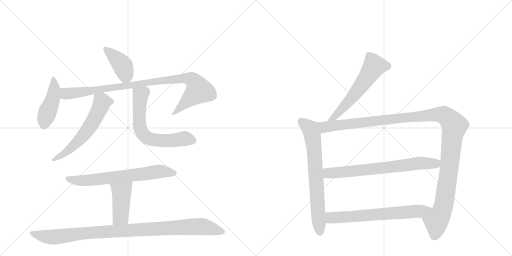
t = 0.00 s
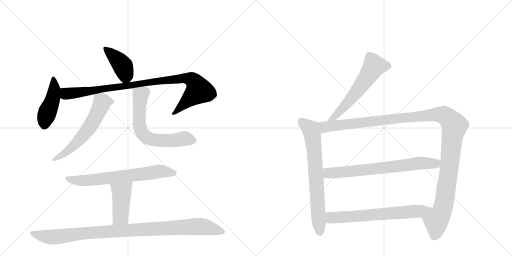
t = 2.15 s
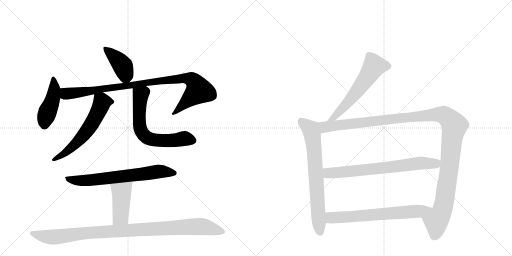
t = 4.30 s
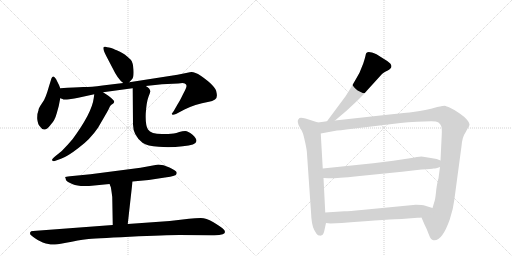
t = 6.46 s
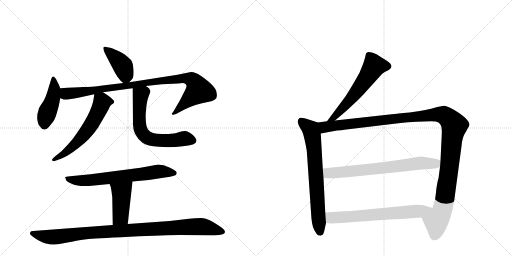
t = 8.61 s
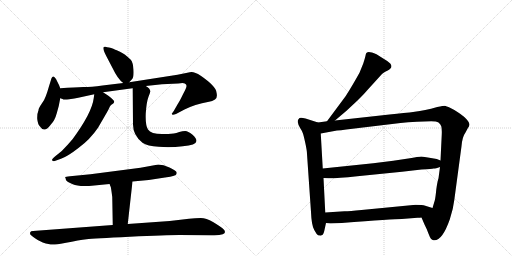
t = 10.76 s

The animated SVG that drew these frames (rendered in a browser with its animation timeline set to each time). Animation: 13 CSS @keyframes rules; one cycle of 10.76 s.

<svg version="1.1" viewBox="0 0 2048 1024" xmlns="http://www.w3.org/2000/svg">
  <g stroke="lightgray" stroke-dasharray="1,1" stroke-width="1" transform="scale(4, 4)">
    <line x1="0" y1="0" x2="256" y2="256"></line>
    <line x1="256" y1="0" x2="0" y2="256"></line>
    <line x1="128" y1="0" x2="128" y2="256"></line>
    <line x1="0" y1="128" x2="256" y2="128"></line>
    <line x1="256" y1="0" x2="512" y2="256"></line>
    <line x1="512" y1="0" x2="256" y2="256"></line>
    <line x1="384" y1="0" x2="384" y2="256"></line>
    <line x1="256" y1="128" x2="512" y2="128"></line>
  </g>
<g transform="scale(1, -1) translate(0, -850)">
   <style type="text/css">
    @keyframes keyframes0 {
      from {
       stroke: black;
       stroke-dashoffset: 414;
       stroke-width: 128;
       }
       57% {
       animation-timing-function: step-end;
       stroke: black;
       stroke-dashoffset: 0;
       stroke-width: 128;
       }
       to {
       stroke: black;
       stroke-width: 1024;
       }
       }
       #make-me-a-hanzi-animation-0 {
         animation: keyframes0 0.586914s both;
         animation-delay: 0.000000s;
         animation-timing-function: linear;
       }
    @keyframes keyframes1 {
      from {
       stroke: black;
       stroke-dashoffset: 448;
       stroke-width: 128;
       }
       59% {
       animation-timing-function: step-end;
       stroke: black;
       stroke-dashoffset: 0;
       stroke-width: 128;
       }
       to {
       stroke: black;
       stroke-width: 1024;
       }
       }
       #make-me-a-hanzi-animation-1 {
         animation: keyframes1 0.614583s both;
         animation-delay: 0.586914s;
         animation-timing-function: linear;
       }
    @keyframes keyframes2 {
      from {
       stroke: black;
       stroke-dashoffset: 971;
       stroke-width: 128;
       }
       76% {
       animation-timing-function: step-end;
       stroke: black;
       stroke-dashoffset: 0;
       stroke-width: 128;
       }
       to {
       stroke: black;
       stroke-width: 1024;
       }
       }
       #make-me-a-hanzi-animation-2 {
         animation: keyframes2 1.040202s both;
         animation-delay: 1.201497s;
         animation-timing-function: linear;
       }
    @keyframes keyframes3 {
      from {
       stroke: black;
       stroke-dashoffset: 602;
       stroke-width: 128;
       }
       66% {
       animation-timing-function: step-end;
       stroke: black;
       stroke-dashoffset: 0;
       stroke-width: 128;
       }
       to {
       stroke: black;
       stroke-width: 1024;
       }
       }
       #make-me-a-hanzi-animation-3 {
         animation: keyframes3 0.739909s both;
         animation-delay: 2.241699s;
         animation-timing-function: linear;
       }
    @keyframes keyframes4 {
      from {
       stroke: black;
       stroke-dashoffset: 655;
       stroke-width: 128;
       }
       68% {
       animation-timing-function: step-end;
       stroke: black;
       stroke-dashoffset: 0;
       stroke-width: 128;
       }
       to {
       stroke: black;
       stroke-width: 1024;
       }
       }
       #make-me-a-hanzi-animation-4 {
         animation: keyframes4 0.783040s both;
         animation-delay: 2.981608s;
         animation-timing-function: linear;
       }
    @keyframes keyframes5 {
      from {
       stroke: black;
       stroke-dashoffset: 693;
       stroke-width: 128;
       }
       69% {
       animation-timing-function: step-end;
       stroke: black;
       stroke-dashoffset: 0;
       stroke-width: 128;
       }
       to {
       stroke: black;
       stroke-width: 1024;
       }
       }
       #make-me-a-hanzi-animation-5 {
         animation: keyframes5 0.813965s both;
         animation-delay: 3.764648s;
         animation-timing-function: linear;
       }
    @keyframes keyframes6 {
      from {
       stroke: black;
       stroke-dashoffset: 441;
       stroke-width: 128;
       }
       59% {
       animation-timing-function: step-end;
       stroke: black;
       stroke-dashoffset: 0;
       stroke-width: 128;
       }
       to {
       stroke: black;
       stroke-width: 1024;
       }
       }
       #make-me-a-hanzi-animation-6 {
         animation: keyframes6 0.608887s both;
         animation-delay: 4.578613s;
         animation-timing-function: linear;
       }
    @keyframes keyframes7 {
      from {
       stroke: black;
       stroke-dashoffset: 1019;
       stroke-width: 128;
       }
       77% {
       animation-timing-function: step-end;
       stroke: black;
       stroke-dashoffset: 0;
       stroke-width: 128;
       }
       to {
       stroke: black;
       stroke-width: 1024;
       }
       }
       #make-me-a-hanzi-animation-7 {
         animation: keyframes7 1.079264s both;
         animation-delay: 5.187500s;
         animation-timing-function: linear;
       }
    @keyframes keyframes8 {
      from {
       stroke: black;
       stroke-dashoffset: 594;
       stroke-width: 128;
       }
       66% {
       animation-timing-function: step-end;
       stroke: black;
       stroke-dashoffset: 0;
       stroke-width: 128;
       }
       to {
       stroke: black;
       stroke-width: 1024;
       }
       }
       #make-me-a-hanzi-animation-8 {
         animation: keyframes8 0.733398s both;
         animation-delay: 6.266764s;
         animation-timing-function: linear;
       }
    @keyframes keyframes9 {
      from {
       stroke: black;
       stroke-dashoffset: 722;
       stroke-width: 128;
       }
       70% {
       animation-timing-function: step-end;
       stroke: black;
       stroke-dashoffset: 0;
       stroke-width: 128;
       }
       to {
       stroke: black;
       stroke-width: 1024;
       }
       }
       #make-me-a-hanzi-animation-9 {
         animation: keyframes9 0.837565s both;
         animation-delay: 7.000163s;
         animation-timing-function: linear;
       }
    @keyframes keyframes10 {
      from {
       stroke: black;
       stroke-dashoffset: 1272;
       stroke-width: 128;
       }
       81% {
       animation-timing-function: step-end;
       stroke: black;
       stroke-dashoffset: 0;
       stroke-width: 128;
       }
       to {
       stroke: black;
       stroke-width: 1024;
       }
       }
       #make-me-a-hanzi-animation-10 {
         animation: keyframes10 1.285156s both;
         animation-delay: 7.837728s;
         animation-timing-function: linear;
       }
    @keyframes keyframes11 {
      from {
       stroke: black;
       stroke-dashoffset: 721;
       stroke-width: 128;
       }
       70% {
       animation-timing-function: step-end;
       stroke: black;
       stroke-dashoffset: 0;
       stroke-width: 128;
       }
       to {
       stroke: black;
       stroke-width: 1024;
       }
       }
       #make-me-a-hanzi-animation-11 {
         animation: keyframes11 0.836751s both;
         animation-delay: 9.122884s;
         animation-timing-function: linear;
       }
    @keyframes keyframes12 {
      from {
       stroke: black;
       stroke-dashoffset: 677;
       stroke-width: 128;
       }
       69% {
       animation-timing-function: step-end;
       stroke: black;
       stroke-dashoffset: 0;
       stroke-width: 128;
       }
       to {
       stroke: black;
       stroke-width: 1024;
       }
       }
       #make-me-a-hanzi-animation-12 {
         animation: keyframes12 0.800944s both;
         animation-delay: 9.959635s;
         animation-timing-function: linear;
       }
</style>
<path d="M 517 521 L 528 533 Q 536 540 534 571 Q 532 601 523 611 Q 514 620 499 632 Q 473 647 467 649 Q 462 650 453 655 Q 445 659 436 660 Q 428 661 422 663 Q 417 664 415 662 Q 409 655 425 626 L 449 580 Q 472 532 493 518 C 506 508 506 508 517 521 Z" fill="lightgray"></path> 
<path d="M 241 497 L 236 510 L 224 534 Q 217 545 213 544 Q 209 543 206 537 L 196 505 Q 189 480 183 465 Q 178 450 166 434 Q 154 417 154 409 Q 148 395 149 374 Q 151 353 160 344 Q 178 315 205 354 Q 219 368 227 397 L 235 426 L 241 457 L 241 497 Z" fill="lightgray"></path> 
<path d="M 241 457 L 250 454 Q 254 450 277 453 Q 300 456 313 459 L 377 473 L 412 481 L 530 497 L 583 506 L 648 513 L 713 516 Q 733 520 739 516 Q 746 512 746 507 Q 747 501 732 473 Q 718 444 711 434 L 695 406 L 687 395 Q 687 394 689 392 Q 691 389 704 394 L 738 412 Q 777 432 836 443 Q 849 445 860 452 Q 871 458 866 480 Q 864 505 803 547 Q 774 566 759 561 L 710 551 L 517 521 L 493 518 L 410 508 Q 365 502 333 502 Q 302 501 241 497 C 211 495 212 464 241 457 Z" fill="lightgray"></path> 
<path d="M 377 473 L 375 458 Q 368 399 290 293 Q 268 267 247 246 L 221 225 Q 205 212 209 208 Q 213 204 219 206 L 244 215 Q 270 224 315 259 Q 361 293 392 339 L 417 382 Q 436 414 439 423 Q 442 431 453 436 Q 457 441 457 444 Q 457 446 448 455 Q 440 463 432 468 L 412 481 C 387 497 381 501 377 473 Z" fill="lightgray"></path> 
<path d="M 530 497 L 532 352 Q 532 309 570 279 Q 589 266 635 263 Q 681 259 731 265 Q 784 269 786 286 Q 786 297 769 312 Q 752 326 741 326 Q 730 326 717 322 Q 705 318 695 316 L 673 314 L 648 314 Q 604 314 592 332 Q 581 349 583 396 Q 586 442 594 463 Q 602 483 601 484 Q 602 495 583 506 C 559 524 530 527 530 497 Z" fill="lightgray"></path> 
<path d="M 633 192 L 562 179 L 362 153 L 280 145 Q 262 143 261 142 Q 260 140 262 138 L 264 130 Q 267 123 291 113 Q 315 102 377 108 L 438 114 L 530 124 L 595 130 L 660 140 Q 683 142 696 147 Q 710 151 706 162 Q 704 168 678 180 Q 653 192 633 192 Z" fill="lightgray"></path> 
<path d="M 438 114 L 443 102 Q 444 101 449 62 L 451 -50 C 452 -80 508 -76 511 -46 L 530 124 C 533 154 426 142 438 114 Z" fill="lightgray"></path> 
<path d="M 451 -50 L 132 -74 Q 123 -74 121 -79 Q 119 -85 122 -89 Q 130 -96 140 -103 Q 150 -111 171 -120 Q 200 -129 212 -128 Q 225 -128 259 -122 Q 319 -110 346 -107 Q 373 -104 519 -97 Q 666 -90 717 -90 L 848 -91 Q 877 -92 891 -87 Q 909 -80 891 -64 Q 880 -55 852 -38 Q 825 -22 803 -22 Q 781 -22 756 -25 L 679 -34 L 511 -46 L 451 -50 Z" fill="lightgray"></path> 
<path d="M 1340 368 L 1386 407 L 1430 448 Q 1463 481 1468 488 L 1528 554 Q 1539 563 1549 567 Q 1575 580 1561 596 Q 1554 604 1536 614 L 1506 633 Q 1475 647 1468 640 Q 1464 639 1463 632 Q 1462 624 1453 596 L 1438 559 Q 1408 505 1383 466 L 1308 365 C 1290 341 1317 349 1340 368 Z" fill="lightgray"></path> 
<path d="M 1297 -74 L 1304 -42 L 1301 0 L 1294 138 L 1291 176 L 1283 316 C 1281 346 1281 357 1272 360 L 1222 376 Q 1204 381 1198 378 Q 1189 371 1191 362 Q 1192 353 1200 339 Q 1209 325 1211 318 Q 1214 311 1221 279 Q 1228 247 1228 234 L 1244 2 Q 1246 -51 1257 -70 Q 1268 -89 1271 -90 Q 1275 -92 1280 -92 Q 1281 -94 1283 -92 Q 1293 -92 1297 -74 Z" fill="lightgray"></path> 
<path d="M 1686 -20 L 1698 -48 Q 1707 -65 1715 -87 Q 1723 -110 1734 -111 Q 1768 -116 1799 -28 Q 1813 14 1817 49 L 1846 265 Q 1849 303 1862 320 L 1871 337 Q 1878 346 1878 353 Q 1878 359 1868 371 Q 1859 382 1839 396 Q 1820 410 1802 418 Q 1784 426 1779 427 Q 1774 427 1749 422 Q 1698 407 1659 403 Q 1620 398 1558 392 L 1340 368 L 1308 365 L 1272 360 C 1242 356 1253 311 1283 316 L 1348 328 Q 1362 329 1385 332 L 1602 358 Q 1630 362 1668 363 L 1725 365 Q 1746 365 1754 360 Q 1762 354 1765 345 Q 1768 336 1767 312 L 1762 208 L 1760 182 L 1754 137 Q 1749 122 1745 91 Q 1742 59 1739 48 L 1730 18 C 1721 -11 1674 8 1686 -20 Z" fill="lightgray"></path> 
<path d="M 1493 197 L 1291 176 C 1261 173 1264 139 1294 138 L 1314 137 Q 1340 136 1429 145 L 1608 163 L 1686 172 Q 1730 174 1734 176 Q 1739 175 1760 182 C 1789 191 1790 197 1762 208 L 1747 214 Q 1694 224 1685 224 Q 1676 224 1633 216 L 1573 207 L 1493 197 Z" fill="lightgray"></path> 
<path d="M 1304 -42 L 1322 -44 L 1367 -42 Q 1574 -26 1607 -26 L 1670 -21 Q 1681 -21 1686 -20 C 1716 -18 1759 9 1730 18 L 1701 27 Q 1690 31 1663 31 L 1446 10 Q 1398 5 1378 5 L 1301 0 C 1271 -2 1274 -39 1304 -42 Z" fill="lightgray"></path> 
      <clipPath id="make-me-a-hanzi-clip-0">
      <path d="M 517 521 L 528 533 Q 536 540 534 571 Q 532 601 523 611 Q 514 620 499 632 Q 473 647 467 649 Q 462 650 453 655 Q 445 659 436 660 Q 428 661 422 663 Q 417 664 415 662 Q 409 655 425 626 L 449 580 Q 472 532 493 518 C 506 508 506 508 517 521 Z" fill="lightgray"></path>
      </clipPath>
      <path clip-path="url(#make-me-a-hanzi-clip-0)" d="M 419 657 L 492 585 L 502 549 L 497 532 " fill="none" id="make-me-a-hanzi-animation-0" stroke-dasharray="286 572" stroke-linecap="round"></path>

      <clipPath id="make-me-a-hanzi-clip-1">
      <path d="M 241 497 L 236 510 L 224 534 Q 217 545 213 544 Q 209 543 206 537 L 196 505 Q 189 480 183 465 Q 178 450 166 434 Q 154 417 154 409 Q 148 395 149 374 Q 151 353 160 344 Q 178 315 205 354 Q 219 368 227 397 L 235 426 L 241 457 L 241 497 Z" fill="lightgray"></path>
      </clipPath>
      <path clip-path="url(#make-me-a-hanzi-clip-1)" d="M 215 535 L 218 495 L 211 455 L 179 371 L 177 350 " fill="none" id="make-me-a-hanzi-animation-1" stroke-dasharray="320 640" stroke-linecap="round"></path>

      <clipPath id="make-me-a-hanzi-clip-2">
      <path d="M 241 457 L 250 454 Q 254 450 277 453 Q 300 456 313 459 L 377 473 L 412 481 L 530 497 L 583 506 L 648 513 L 713 516 Q 733 520 739 516 Q 746 512 746 507 Q 747 501 732 473 Q 718 444 711 434 L 695 406 L 687 395 Q 687 394 689 392 Q 691 389 704 394 L 738 412 Q 777 432 836 443 Q 849 445 860 452 Q 871 458 866 480 Q 864 505 803 547 Q 774 566 759 561 L 710 551 L 517 521 L 493 518 L 410 508 Q 365 502 333 502 Q 302 501 241 497 C 211 495 212 464 241 457 Z" fill="lightgray"></path>
      </clipPath>
      <path clip-path="url(#make-me-a-hanzi-clip-2)" d="M 251 490 L 261 477 L 281 476 L 645 528 L 732 537 L 768 530 L 778 523 L 796 488 L 695 398 " fill="none" id="make-me-a-hanzi-animation-2" stroke-dasharray="843 1686" stroke-linecap="round"></path>

      <clipPath id="make-me-a-hanzi-clip-3">
      <path d="M 377 473 L 375 458 Q 368 399 290 293 Q 268 267 247 246 L 221 225 Q 205 212 209 208 Q 213 204 219 206 L 244 215 Q 270 224 315 259 Q 361 293 392 339 L 417 382 Q 436 414 439 423 Q 442 431 453 436 Q 457 441 457 444 Q 457 446 448 455 Q 440 463 432 468 L 412 481 C 387 497 381 501 377 473 Z" fill="lightgray"></path>
      </clipPath>
      <path clip-path="url(#make-me-a-hanzi-clip-3)" d="M 446 444 L 408 441 L 370 359 L 338 314 L 284 257 L 215 210 " fill="none" id="make-me-a-hanzi-animation-3" stroke-dasharray="474 948" stroke-linecap="round"></path>

      <clipPath id="make-me-a-hanzi-clip-4">
      <path d="M 530 497 L 532 352 Q 532 309 570 279 Q 589 266 635 263 Q 681 259 731 265 Q 784 269 786 286 Q 786 297 769 312 Q 752 326 741 326 Q 730 326 717 322 Q 705 318 695 316 L 673 314 L 648 314 Q 604 314 592 332 Q 581 349 583 396 Q 586 442 594 463 Q 602 483 601 484 Q 602 495 583 506 C 559 524 530 527 530 497 Z" fill="lightgray"></path>
      </clipPath>
      <path clip-path="url(#make-me-a-hanzi-clip-4)" d="M 538 490 L 562 468 L 557 360 L 567 320 L 582 304 L 629 289 L 669 287 L 746 295 L 773 288 " fill="none" id="make-me-a-hanzi-animation-4" stroke-dasharray="527 1054" stroke-linecap="round"></path>

      <clipPath id="make-me-a-hanzi-clip-5">
      <path d="M 633 192 L 562 179 L 362 153 L 280 145 Q 262 143 261 142 Q 260 140 262 138 L 264 130 Q 267 123 291 113 Q 315 102 377 108 L 438 114 L 530 124 L 595 130 L 660 140 Q 683 142 696 147 Q 710 151 706 162 Q 704 168 678 180 Q 653 192 633 192 Z" fill="lightgray"></path>
      </clipPath>
      <path clip-path="url(#make-me-a-hanzi-clip-5)" d="M 264 141 L 288 130 L 348 128 L 631 164 L 696 158 " fill="none" id="make-me-a-hanzi-animation-5" stroke-dasharray="565 1130" stroke-linecap="round"></path>

      <clipPath id="make-me-a-hanzi-clip-6">
      <path d="M 438 114 L 443 102 Q 444 101 449 62 L 451 -50 C 452 -80 508 -76 511 -46 L 530 124 C 533 154 426 142 438 114 Z" fill="lightgray"></path>
      </clipPath>
      <path clip-path="url(#make-me-a-hanzi-clip-6)" d="M 523 117 L 485 78 L 482 -16 L 458 -43 " fill="none" id="make-me-a-hanzi-animation-6" stroke-dasharray="313 626" stroke-linecap="round"></path>

      <clipPath id="make-me-a-hanzi-clip-7">
      <path d="M 451 -50 L 132 -74 Q 123 -74 121 -79 Q 119 -85 122 -89 Q 130 -96 140 -103 Q 150 -111 171 -120 Q 200 -129 212 -128 Q 225 -128 259 -122 Q 319 -110 346 -107 Q 373 -104 519 -97 Q 666 -90 717 -90 L 848 -91 Q 877 -92 891 -87 Q 909 -80 891 -64 Q 880 -55 852 -38 Q 825 -22 803 -22 Q 781 -22 756 -25 L 679 -34 L 511 -46 L 451 -50 Z" fill="lightgray"></path>
      </clipPath>
      <path clip-path="url(#make-me-a-hanzi-clip-7)" d="M 130 -83 L 174 -95 L 216 -98 L 381 -79 L 796 -56 L 888 -75 " fill="none" id="make-me-a-hanzi-animation-7" stroke-dasharray="891 1782" stroke-linecap="round"></path>

      <clipPath id="make-me-a-hanzi-clip-8">
      <path d="M 1340 368 L 1386 407 L 1430 448 Q 1463 481 1468 488 L 1528 554 Q 1539 563 1549 567 Q 1575 580 1561 596 Q 1554 604 1536 614 L 1506 633 Q 1475 647 1468 640 Q 1464 639 1463 632 Q 1462 624 1453 596 L 1438 559 Q 1408 505 1383 466 L 1308 365 C 1290 341 1317 349 1340 368 Z" fill="lightgray"></path>
      </clipPath>
      <path clip-path="url(#make-me-a-hanzi-clip-8)" d="M 1548 584 L 1497 586 L 1420 473 L 1338 382 L 1313 371 " fill="none" id="make-me-a-hanzi-animation-8" stroke-dasharray="466 932" stroke-linecap="round"></path>

      <clipPath id="make-me-a-hanzi-clip-9">
      <path d="M 1297 -74 L 1304 -42 L 1301 0 L 1294 138 L 1291 176 L 1283 316 C 1281 346 1281 357 1272 360 L 1222 376 Q 1204 381 1198 378 Q 1189 371 1191 362 Q 1192 353 1200 339 Q 1209 325 1211 318 Q 1214 311 1221 279 Q 1228 247 1228 234 L 1244 2 Q 1246 -51 1257 -70 Q 1268 -89 1271 -90 Q 1275 -92 1280 -92 Q 1281 -94 1283 -92 Q 1293 -92 1297 -74 Z" fill="lightgray"></path>
      </clipPath>
      <path clip-path="url(#make-me-a-hanzi-clip-9)" d="M 1204 367 L 1244 330 L 1250 306 L 1276 -56 L 1282 -79 " fill="none" id="make-me-a-hanzi-animation-9" stroke-dasharray="594 1188" stroke-linecap="round"></path>

      <clipPath id="make-me-a-hanzi-clip-10">
      <path d="M 1686 -20 L 1698 -48 Q 1707 -65 1715 -87 Q 1723 -110 1734 -111 Q 1768 -116 1799 -28 Q 1813 14 1817 49 L 1846 265 Q 1849 303 1862 320 L 1871 337 Q 1878 346 1878 353 Q 1878 359 1868 371 Q 1859 382 1839 396 Q 1820 410 1802 418 Q 1784 426 1779 427 Q 1774 427 1749 422 Q 1698 407 1659 403 Q 1620 398 1558 392 L 1340 368 L 1308 365 L 1272 360 C 1242 356 1253 311 1283 316 L 1348 328 Q 1362 329 1385 332 L 1602 358 Q 1630 362 1668 363 L 1725 365 Q 1746 365 1754 360 Q 1762 354 1765 345 Q 1768 336 1767 312 L 1762 208 L 1760 182 L 1754 137 Q 1749 122 1745 91 Q 1742 59 1739 48 L 1730 18 C 1721 -11 1674 8 1686 -20 Z" fill="lightgray"></path>
      </clipPath>
      <path clip-path="url(#make-me-a-hanzi-clip-10)" d="M 1279 354 L 1299 341 L 1748 393 L 1775 390 L 1791 380 L 1818 347 L 1776 34 L 1763 -8 L 1745 -33 L 1738 -93 " fill="none" id="make-me-a-hanzi-animation-10" stroke-dasharray="1144 2288" stroke-linecap="round"></path>

      <clipPath id="make-me-a-hanzi-clip-11">
      <path d="M 1493 197 L 1291 176 C 1261 173 1264 139 1294 138 L 1314 137 Q 1340 136 1429 145 L 1608 163 L 1686 172 Q 1730 174 1734 176 Q 1739 175 1760 182 C 1789 191 1790 197 1762 208 L 1747 214 Q 1694 224 1685 224 Q 1676 224 1633 216 L 1573 207 L 1493 197 Z" fill="lightgray"></path>
      </clipPath>
      <path clip-path="url(#make-me-a-hanzi-clip-11)" d="M 1299 145 L 1313 158 L 1509 175 L 1684 198 L 1742 196 L 1755 202 " fill="none" id="make-me-a-hanzi-animation-11" stroke-dasharray="593 1186" stroke-linecap="round"></path>

      <clipPath id="make-me-a-hanzi-clip-12">
      <path d="M 1304 -42 L 1322 -44 L 1367 -42 Q 1574 -26 1607 -26 L 1670 -21 Q 1681 -21 1686 -20 C 1716 -18 1759 9 1730 18 L 1701 27 Q 1690 31 1663 31 L 1446 10 Q 1398 5 1378 5 L 1301 0 C 1271 -2 1274 -39 1304 -42 Z" fill="lightgray"></path>
      </clipPath>
      <path clip-path="url(#make-me-a-hanzi-clip-12)" d="M 1309 -6 L 1323 -20 L 1378 -20 L 1674 5 L 1722 17 " fill="none" id="make-me-a-hanzi-animation-12" stroke-dasharray="549 1098" stroke-linecap="round"></path>

</g>
</svg>
